Image classification data set "testing_data" (djlisko01/recycle-ai on GitHub). Class labels (2): biodegradable, recycle.

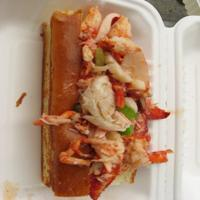
Label: biodegradable

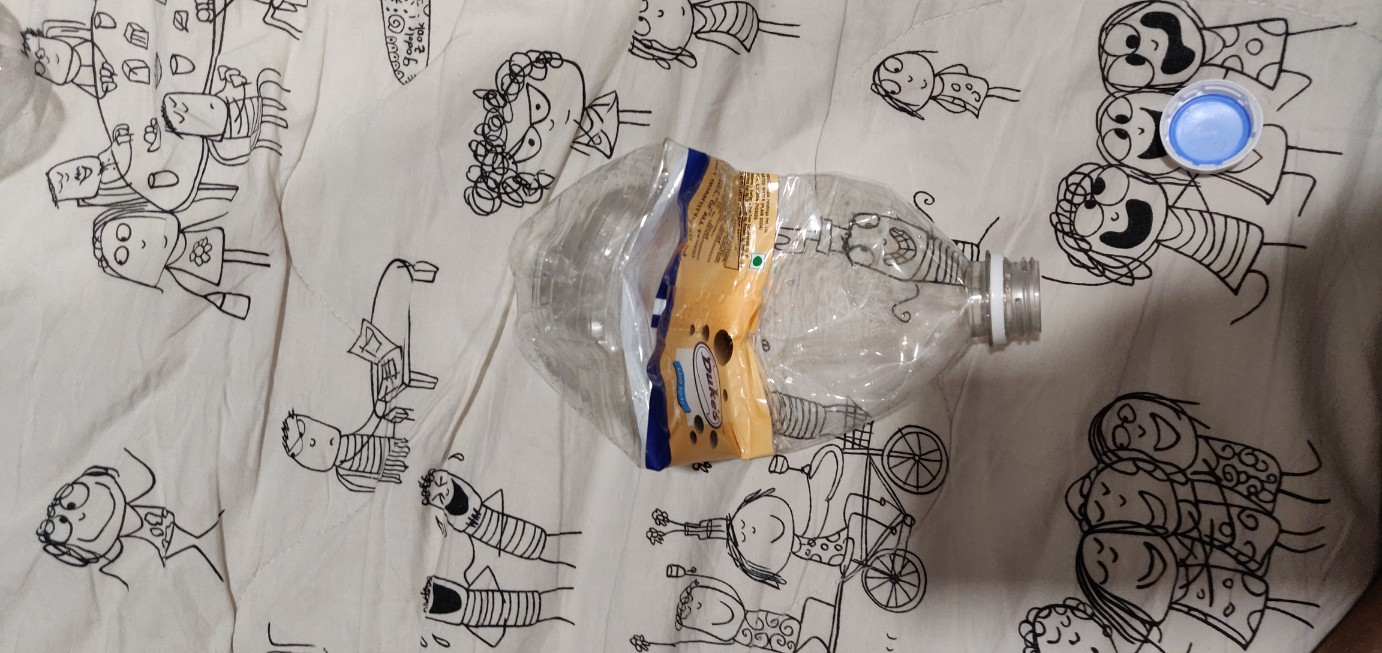
Label: recycle

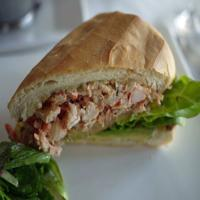
Label: biodegradable

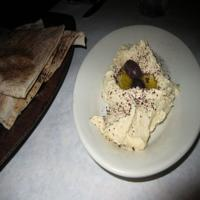
Label: biodegradable

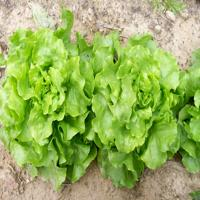
Label: biodegradable

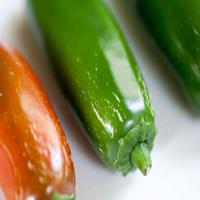
Label: biodegradable
